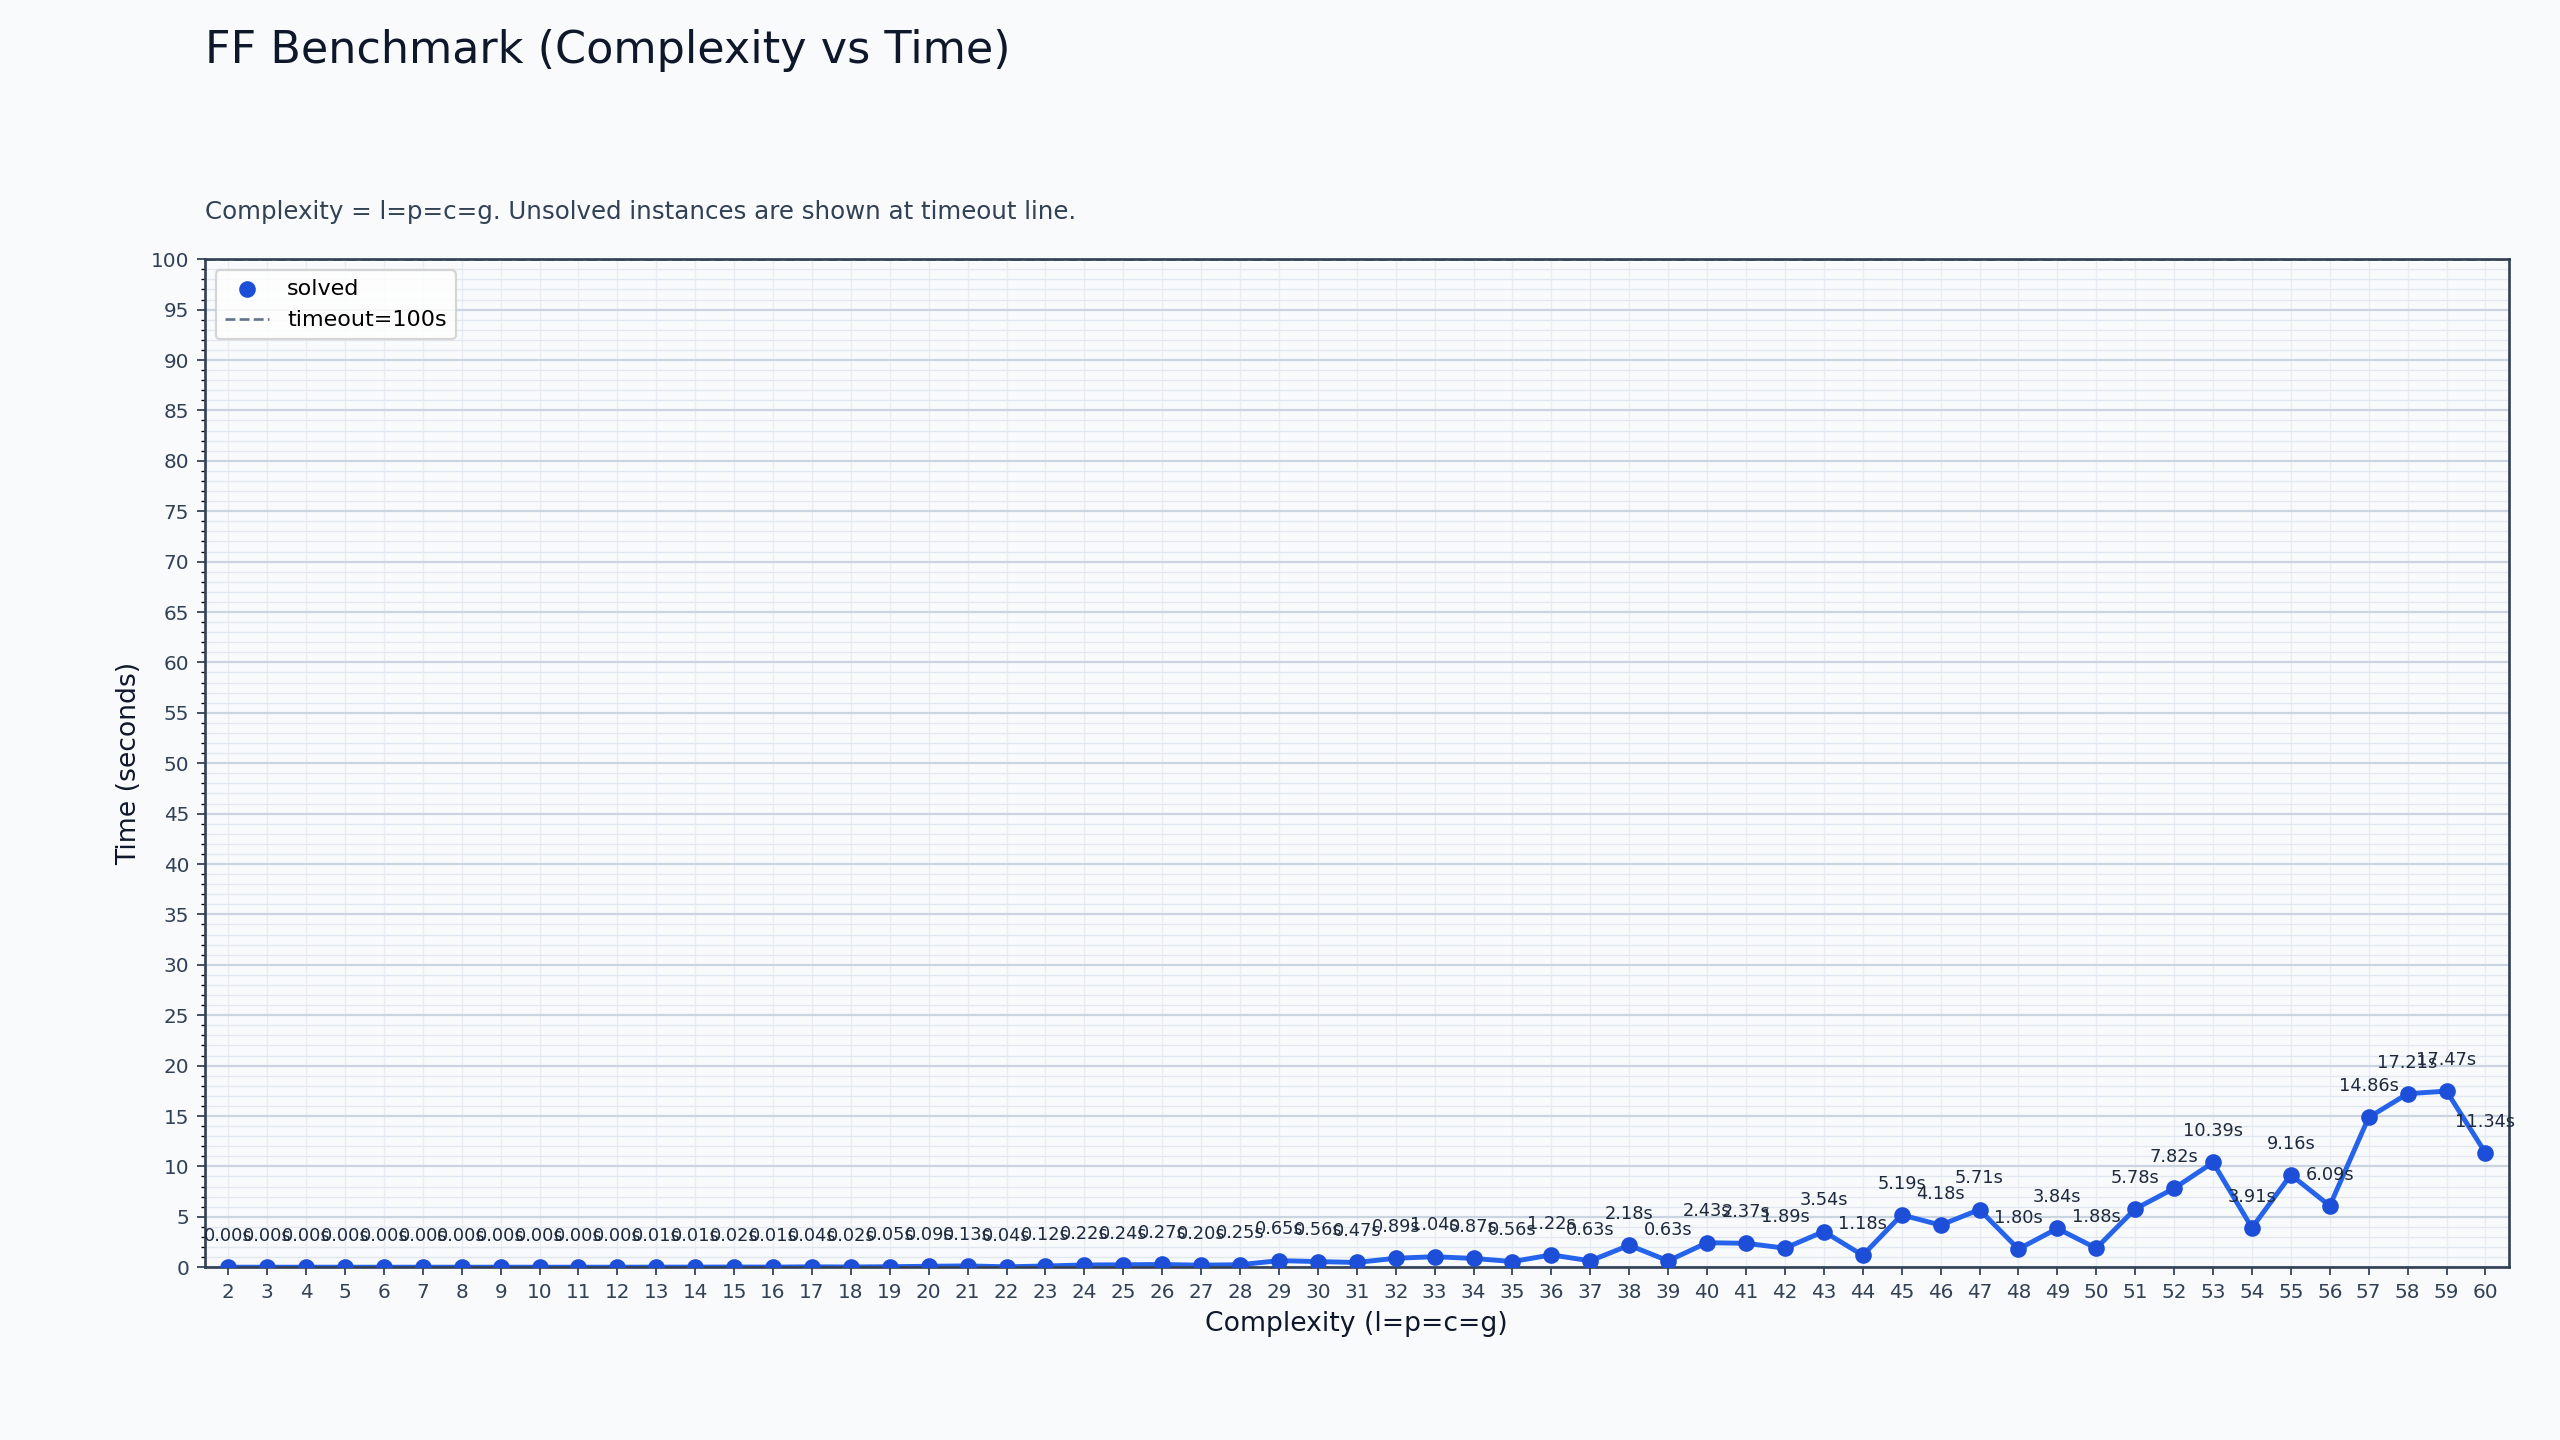

The file beside this chart, header and first rows:
size, status, solved, ff_time_s, wall_time_s, plan_steps, solver_backend, error_excerpt, problem_file
2, solved, yes, 0.00, 0.9326, 7, planutils, , /mnt/c/Users/05jan/Desktop/Tareas/Uni/3_…
3, solved, yes, 0.00, 0.8894, 11, planutils, , /mnt/c/Users/05jan/Desktop/Tareas/Uni/3_…
4, solved, yes, 0.00, 0.9006, 15, planutils, , /mnt/c/Users/05jan/Desktop/Tareas/Uni/3_…
5, solved, yes, 0.00, 0.9155, 20, planutils, , /mnt/c/Users/05jan/Desktop/Tareas/Uni/3_…
6, solved, yes, 0.00, 0.8865, 23, planutils, , /mnt/c/Users/05jan/Desktop/Tareas/Uni/3_…
7, solved, yes, 0.00, 0.8837, 27, planutils, , /mnt/c/Users/05jan/Desktop/Tareas/Uni/3_…
8, solved, yes, 0.00, 0.8867, 31, planutils, , /mnt/c/Users/05jan/Desktop/Tareas/Uni/3_…
9, solved, yes, 0.00, 0.9301, 35, planutils, , /mnt/c/Users/05jan/Desktop/Tareas/Uni/3_…
10, solved, yes, 0.00, 0.8822, 39, planutils, , /mnt/c/Users/05jan/Desktop/Tareas/Uni/3_…
11, solved, yes, 0.00, 0.9317, 43, planutils, , /mnt/c/Users/05jan/Desktop/Tareas/Uni/3_…
12, solved, yes, 0.00, 0.9201, 48, planutils, , /mnt/c/Users/05jan/Desktop/Tareas/Uni/3_…
13, solved, yes, 0.01, 0.9133, 52, planutils, , /mnt/c/Users/05jan/Desktop/Tareas/Uni/3_…
14, solved, yes, 0.01, 0.9512, 56, planutils, , /mnt/c/Users/05jan/Desktop/Tareas/Uni/3_…
15, solved, yes, 0.02, 0.9433, 63, planutils, , /mnt/c/Users/05jan/Desktop/Tareas/Uni/3_…
16, solved, yes, 0.01, 0.9084, 63, planutils, , /mnt/c/Users/05jan/Desktop/Tareas/Uni/3_…
17, solved, yes, 0.04, 0.9429, 73, planutils, , /mnt/c/Users/05jan/Desktop/Tareas/Uni/3_…
18, solved, yes, 0.02, 0.9299, 73, planutils, , /mnt/c/Users/05jan/Desktop/Tareas/Uni/3_…
19, solved, yes, 0.05, 0.9392, 79, planutils, , /mnt/c/Users/05jan/Desktop/Tareas/Uni/3_…
20, solved, yes, 0.09, 0.9693, 84, planutils, , /mnt/c/Users/05jan/Desktop/Tareas/Uni/3_…
21, solved, yes, 0.13, 1.089, 88, planutils, , /mnt/c/Users/05jan/Desktop/Tareas/Uni/3_…
22, solved, yes, 0.04, 0.9262, 87, planutils, , /mnt/c/Users/05jan/Desktop/Tareas/Uni/3_…
23, solved, yes, 0.12, 1.039, 96, planutils, , /mnt/c/Users/05jan/Desktop/Tareas/Uni/3_…
24, solved, yes, 0.22, 1.202, 99, planutils, , /mnt/c/Users/05jan/Desktop/Tareas/Uni/3_…
25, solved, yes, 0.24, 1.229, 100, planutils, , /mnt/c/Users/05jan/Desktop/Tareas/Uni/3_…
26, solved, yes, 0.27, 1.305, 111, planutils, , /mnt/c/Users/05jan/Desktop/Tareas/Uni/3_…
27, solved, yes, 0.20, 1.138, 108, planutils, , /mnt/c/Users/05jan/Desktop/Tareas/Uni/3_…
28, solved, yes, 0.25, 1.312, 113, planutils, , /mnt/c/Users/05jan/Desktop/Tareas/Uni/3_…
29, solved, yes, 0.65, 1.692, 123, planutils, , /mnt/c/Users/05jan/Desktop/Tareas/Uni/3_…
30, solved, yes, 0.56, 1.877, 123, planutils, , /mnt/c/Users/05jan/Desktop/Tareas/Uni/3_…
31, solved, yes, 0.47, 1.552, 127, planutils, , /mnt/c/Users/05jan/Desktop/Tareas/Uni/3_…
32, solved, yes, 0.89, 1.962, 135, planutils, , /mnt/c/Users/05jan/Desktop/Tareas/Uni/3_…
33, solved, yes, 1.04, 2.202, 145, planutils, , /mnt/c/Users/05jan/Desktop/Tareas/Uni/3_…
34, solved, yes, 0.87, 1.959, 138, planutils, , /mnt/c/Users/05jan/Desktop/Tareas/Uni/3_…
35, solved, yes, 0.56, 1.633, 140, planutils, , /mnt/c/Users/05jan/Desktop/Tareas/Uni/3_…
36, solved, yes, 1.22, 2.311, 149, planutils, , /mnt/c/Users/05jan/Desktop/Tareas/Uni/3_…
37, solved, yes, 0.63, 1.603, 149, planutils, , /mnt/c/Users/05jan/Desktop/Tareas/Uni/3_…
38, solved, yes, 2.18, 3.347, 163, planutils, , /mnt/c/Users/05jan/Desktop/Tareas/Uni/3_…
39, solved, yes, 0.63, 1.629, 161, planutils, , /mnt/c/Users/05jan/Desktop/Tareas/Uni/3_…
40, solved, yes, 2.43, 3.631, 169, planutils, , /mnt/c/Users/05jan/Desktop/Tareas/Uni/3_…
41, solved, yes, 2.37, 3.516, 170, planutils, , /mnt/c/Users/05jan/Desktop/Tareas/Uni/3_…
42, solved, yes, 1.89, 3.063, 180, planutils, , /mnt/c/Users/05jan/Desktop/Tareas/Uni/3_…
43, solved, yes, 3.54, 4.784, 182, planutils, , /mnt/c/Users/05jan/Desktop/Tareas/Uni/3_…
44, solved, yes, 1.18, 2.188, 175, planutils, , /mnt/c/Users/05jan/Desktop/Tareas/Uni/3_…
45, solved, yes, 5.19, 6.548, 189, planutils, , /mnt/c/Users/05jan/Desktop/Tareas/Uni/3_…
46, solved, yes, 4.18, 5.335, 194, planutils, , /mnt/c/Users/05jan/Desktop/Tareas/Uni/3_…
47, solved, yes, 5.71, 7.086, 200, planutils, , /mnt/c/Users/05jan/Desktop/Tareas/Uni/3_…
48, solved, yes, 1.80, 2.913, 192, planutils, , /mnt/c/Users/05jan/Desktop/Tareas/Uni/3_…
49, solved, yes, 3.84, 5.087, 202, planutils, , /mnt/c/Users/05jan/Desktop/Tareas/Uni/3_…
50, solved, yes, 1.88, 2.913, 199, planutils, , /mnt/c/Users/05jan/Desktop/Tareas/Uni/3_…
51, solved, yes, 5.78, 7.191, 212, planutils, , /mnt/c/Users/05jan/Desktop/Tareas/Uni/3_…
52, solved, yes, 7.82, 9.495, 218, planutils, , /mnt/c/Users/05jan/Desktop/Tareas/Uni/3_…
53, solved, yes, 10.39, 12.18, 225, planutils, , /mnt/c/Users/05jan/Desktop/Tareas/Uni/3_…
54, solved, yes, 3.91, 5.118, 224, planutils, , /mnt/c/Users/05jan/Desktop/Tareas/Uni/3_…
55, solved, yes, 9.16, 10.83, 233, planutils, , /mnt/c/Users/05jan/Desktop/Tareas/Uni/3_…
56, solved, yes, 6.09, 7.483, 238, planutils, , /mnt/c/Users/05jan/Desktop/Tareas/Uni/3_…
57, solved, yes, 14.86, 17.05, 239, planutils, , /mnt/c/Users/05jan/Desktop/Tareas/Uni/3_…
58, solved, yes, 17.21, 19.63, 246, planutils, , /mnt/c/Users/05jan/Desktop/Tareas/Uni/3_…
59, solved, yes, 17.47, 19.82, 256, planutils, , /mnt/c/Users/05jan/Desktop/Tareas/Uni/3_…
60, solved, yes, 11.34, 13.64, 252, planutils, , /mnt/c/Users/05jan/Desktop/Tareas/Uni/3_…
